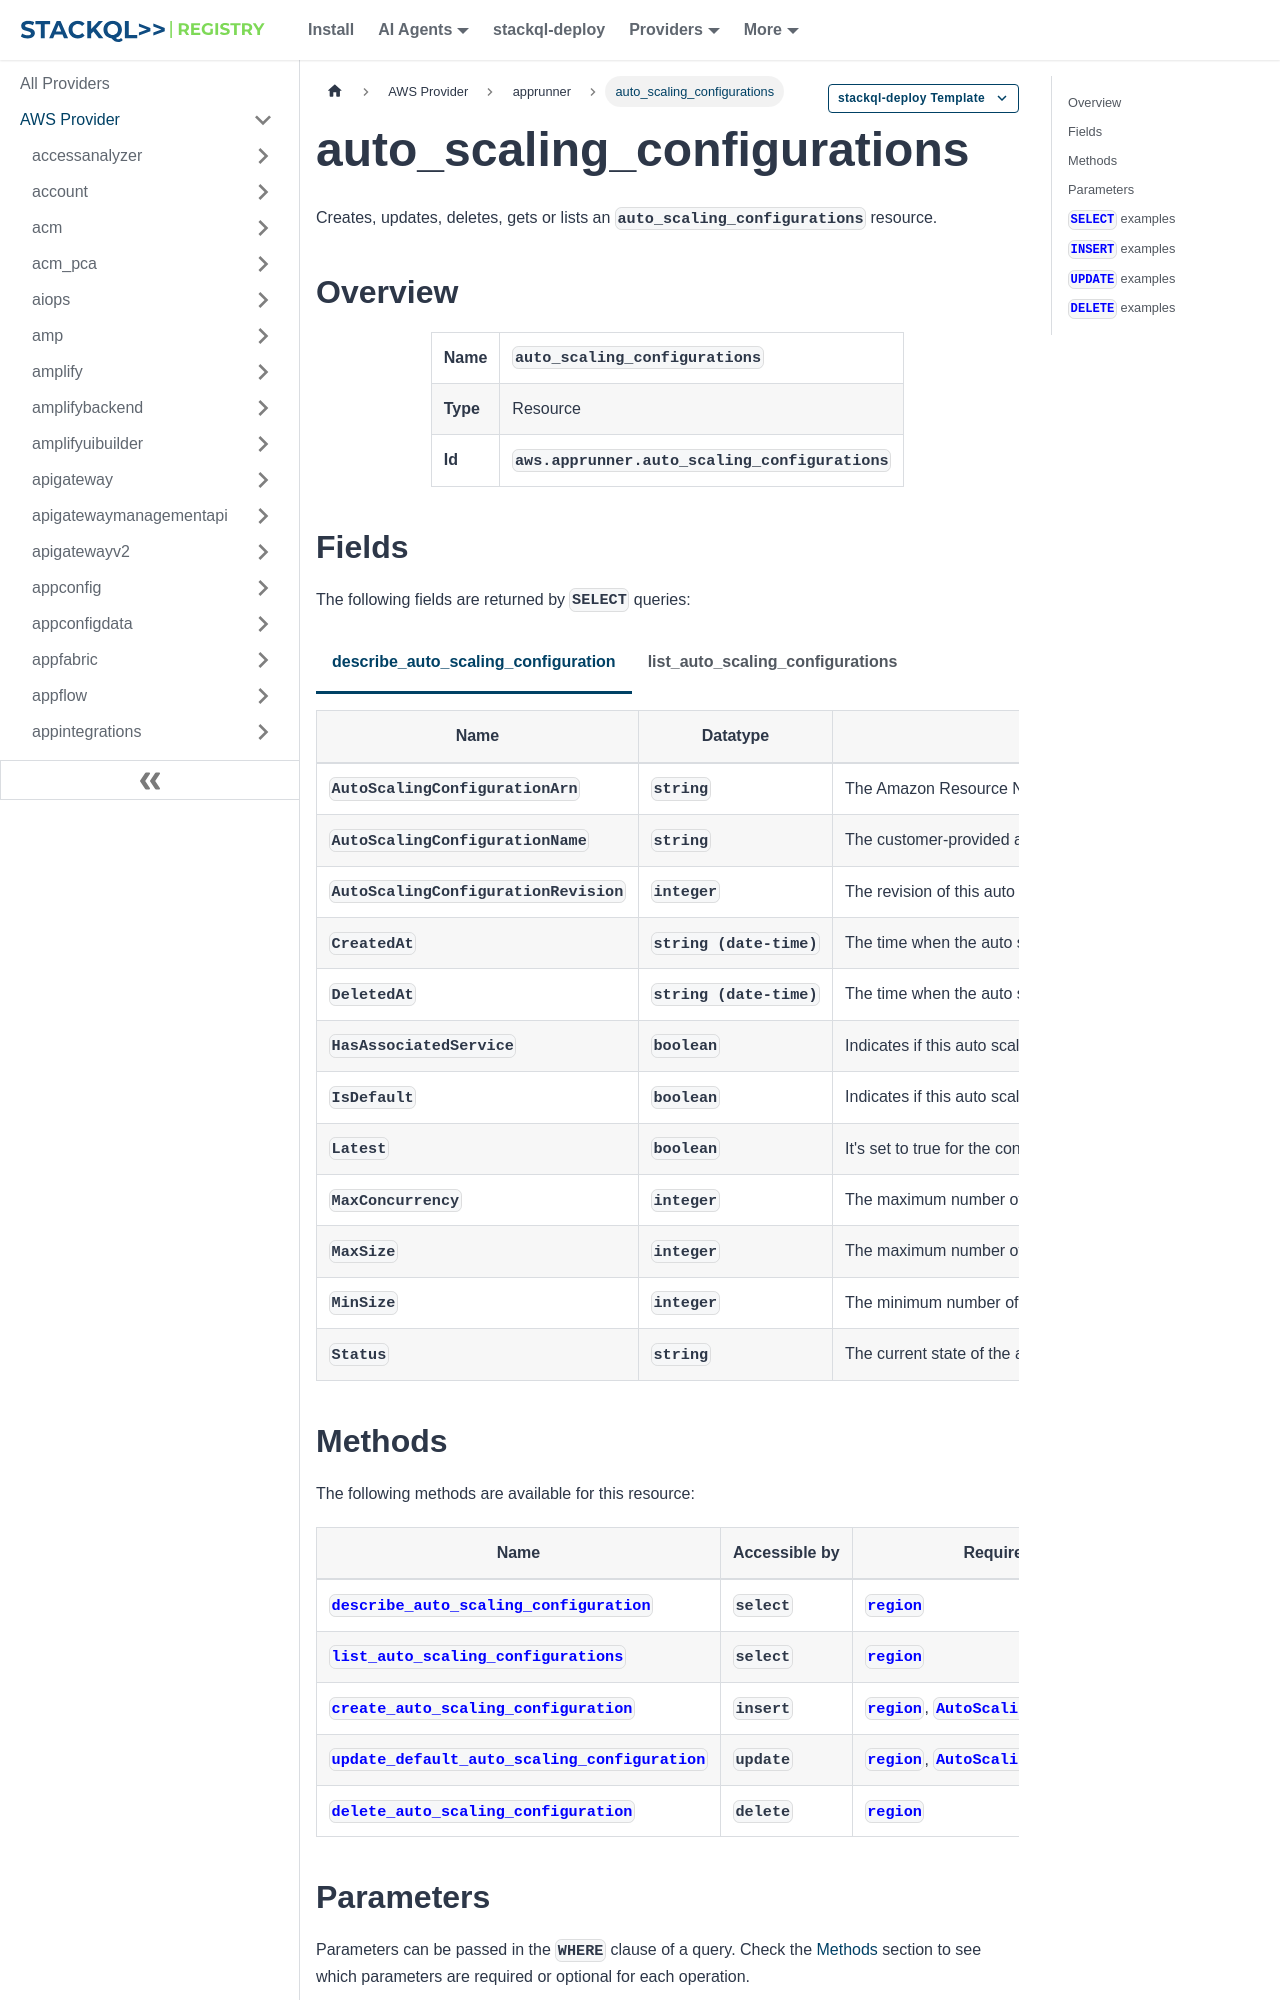

repository: stackql-registry/stackql-provider-aws · page: services/apprunner/auto_scaling_configurations.html · generator: docusaurus

--- 
title: auto_scaling_configurations
hide_title: false
hide_table_of_contents: false
keywords:
  - auto_scaling_configurations
  - apprunner
  - aws
  - infrastructure-as-code
  - configuration-as-data
  - cloud inventory
description: Query, deploy and manage aws resources using SQL
custom_edit_url: null
image: /img/stackql-aws-provider-featured-image.png
---

import CopyableCode from '@site/src/components/CopyableCode/CopyableCode';
import CodeBlock from '@theme/CodeBlock';
import Tabs from '@theme/Tabs';
import TabItem from '@theme/TabItem';

Creates, updates, deletes, gets or lists an <code>auto_scaling_configurations</code> resource.

## Overview
<table><tbody>
<tr><td><b>Name</b></td><td><CopyableCode code="auto_scaling_configurations" /></td></tr>
<tr><td><b>Type</b></td><td>Resource</td></tr>
<tr><td><b>Id</b></td><td><CopyableCode code="aws.apprunner.auto_scaling_configurations" /></td></tr>
</tbody></table>

## Fields

The following fields are returned by `SELECT` queries:

<Tabs
    defaultValue="describe_auto_scaling_configuration"
    values={[
        { label: 'describe_auto_scaling_configuration', value: 'describe_auto_scaling_configuration' },
        { label: 'list_auto_scaling_configurations', value: 'list_auto_scaling_configurations' }
    ]}
>
<TabItem value="describe_auto_scaling_configuration">

<table>
<thead>
    <tr>
    <th>Name</th>
    <th>Datatype</th>
    <th>Description</th>
    </tr>
</thead>
<tbody>
<tr>
    <td><CopyableCode code="AutoScalingConfigurationArn" /></td>
    <td><code>string</code></td>
    <td>The Amazon Resource Name (ARN) of this auto scaling configuration. (pattern: &lt;code&gt;arn:aws(-&#91;\w&#93;+)*:&#91;a-z0-9-\\.&#93;&#123;0,63&#125;:&#91;a-z0-9-\\.&#93;&#123;0,63&#125;:&#91;0-9&#93;&#123;12&#125;:(\w|\/|-)&#123;1,1011&#125;&lt;/code&gt;)</td>
</tr>
<tr>
    <td><CopyableCode code="AutoScalingConfigurationName" /></td>
    <td><code>string</code></td>
    <td>The customer-provided auto scaling configuration name. It can be used in multiple revisions of a configuration. (pattern: &lt;code&gt;&#91;A-Za-z0-9&#93;&#91;A-Za-z0-9\-_&#93;&#123;3,31&#125;&lt;/code&gt;)</td>
</tr>
<tr>
    <td><CopyableCode code="AutoScalingConfigurationRevision" /></td>
    <td><code>integer</code></td>
    <td>The revision of this auto scaling configuration. It's unique among all the active configurations ("Status": "ACTIVE") that share the same AutoScalingConfigurationName.</td>
</tr>
<tr>
    <td><CopyableCode code="CreatedAt" /></td>
    <td><code>string (date-time)</code></td>
    <td>The time when the auto scaling configuration was created. It's in Unix time stamp format.</td>
</tr>
<tr>
    <td><CopyableCode code="DeletedAt" /></td>
    <td><code>string (date-time)</code></td>
    <td>The time when the auto scaling configuration was deleted. It's in Unix time stamp format.</td>
</tr>
<tr>
    <td><CopyableCode code="HasAssociatedService" /></td>
    <td><code>boolean</code></td>
    <td>Indicates if this auto scaling configuration has an App Runner service associated with it. A value of true indicates one or more services are associated. A value of false indicates no services are associated.</td>
</tr>
<tr>
    <td><CopyableCode code="IsDefault" /></td>
    <td><code>boolean</code></td>
    <td>Indicates if this auto scaling configuration should be used as the default for a new App Runner service that does not have an auto scaling configuration ARN specified during creation. Each account can have only one default AutoScalingConfiguration per region. The default AutoScalingConfiguration can be any revision under the same AutoScalingConfigurationName.</td>
</tr>
<tr>
    <td><CopyableCode code="Latest" /></td>
    <td><code>boolean</code></td>
    <td>It's set to true for the configuration with the highest Revision among all configurations that share the same AutoScalingConfigurationName. It's set to false otherwise.</td>
</tr>
<tr>
    <td><CopyableCode code="MaxConcurrency" /></td>
    <td><code>integer</code></td>
    <td>The maximum number of concurrent requests that an instance processes. If the number of concurrent requests exceeds this limit, App Runner scales the service up.</td>
</tr>
<tr>
    <td><CopyableCode code="MaxSize" /></td>
    <td><code>integer</code></td>
    <td>The maximum number of instances that a service scales up to. At most MaxSize instances actively serve traffic for your service.</td>
</tr>
<tr>
    <td><CopyableCode code="MinSize" /></td>
    <td><code>integer</code></td>
    <td>The minimum number of instances that App Runner provisions for a service. The service always has at least MinSize provisioned instances. Some of them actively serve traffic. The rest of them (provisioned and inactive instances) are a cost-effective compute capacity reserve and are ready to be quickly activated. You pay for memory usage of all the provisioned instances. You pay for CPU usage of only the active subset. App Runner temporarily doubles the number of provisioned instances during deployments, to maintain the same capacity for both old and new code.</td>
</tr>
<tr>
    <td><CopyableCode code="Status" /></td>
    <td><code>string</code></td>
    <td>The current state of the auto scaling configuration. If the status of a configuration revision is INACTIVE, it was deleted and can't be used. Inactive configuration revisions are permanently removed some time after they are deleted. (ACTIVE, INACTIVE)</td>
</tr>
</tbody>
</table>
</TabItem>
<TabItem value="list_auto_scaling_configurations">

<table>
<thead>
    <tr>
    <th>Name</th>
    <th>Datatype</th>
    <th>Description</th>
    </tr>
</thead>
<tbody>
<tr>
    <td><CopyableCode code="AutoScalingConfigurationSummaryList" /></td>
    <td><code>array</code></td>
    <td>A list of summary information records for auto scaling configurations. In a paginated request, the request returns up to MaxResults records for each call.</td>
</tr>
<tr>
    <td><CopyableCode code="NextToken" /></td>
    <td><code>string</code></td>
    <td>The token that you can pass in a subsequent request to get the next result page. It's returned in a paginated request. (pattern: &lt;code&gt;.*&lt;/code&gt;)</td>
</tr>
</tbody>
</table>
</TabItem>
</Tabs>
